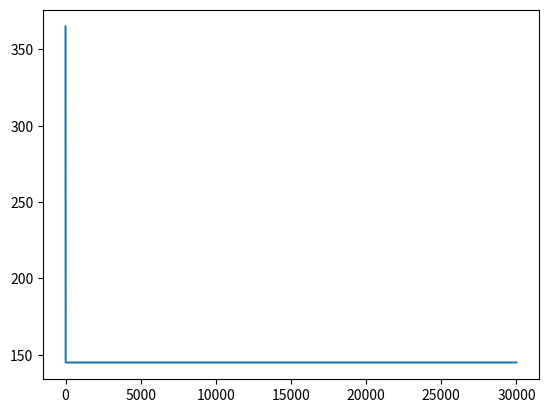

Reproduce this figure in Python.
import numpy as np
import matplotlib.pyplot as plt

class PSO(object):

    def __init__(self, population_size, max_steps, dim, learning_factor, x_bound, v_max):
        self.w = 0.9
        self.c1 = learning_factor[0]
        self.c2 = learning_factor[1]
        self.population_size = population_size  # 粒子群数量
        self.dim = dim  # 搜索空间的维度
        self.max_steps = max_steps  # 迭代次数
        self.x_bound = x_bound  # 解空间范围 例如[-10, 10]
        self.v_max = np.ones(shape=(self.population_size, self.dim)) * v_max # 最大速度
        
        self.x = np.random.uniform(low=self.x_bound[0], high=self.x_bound[1], size=(self.population_size, self.dim))  # 初始化粒子群位置
        self.v = np.random.rand(self.population_size, self.dim) # 初始化离子群速度
        fitness = self.calculate_fitness(self.x)
        self.p = self.x  # 个体最佳位置
        self.pg = self.x[np.argmin(fitness)]  # 全局最佳位置
        self.individual_best_fitness = fitness  # 个体的最优适应度
        self.global_best_fitness = np.min(fitness)  # 全局最佳适应度

    # 目标函数
    def calculate_fitness(self, x):
        arr = []
        for i in range(self.population_size):
            arr.append([20, 3])
        c = np.array(arr)
        t = x - c
        return np.sum(np.square(t), axis=1)

    def evolve(self):
        evolve_data = []
        for step in range(self.max_steps):
            r1 = np.random.rand(self.population_size, self.dim)
            r2 = np.random.rand(self.population_size, self.dim)

            # 更新速度和权重
            self.v = self.w * self.v + self.c1 * r1 * (self.p - self.x) + self.c2 * r2 * (self.pg - self.x)

            #对速度的限制
            if (self.v - self.v_max).any() > 0:
                self.v = self.v_max

            #更新位置
            self.x = self.v + self.x
            fitness = self.calculate_fitness(self.x)
            
            # 需要更新的个体
            update_id = np.greater(self.individual_best_fitness, fitness)
            self.p[update_id] = self.x[update_id]
            self.individual_best_fitness[update_id] = fitness[update_id]
            # 新一代出现了更小的fitness，所以更新全局最优fitness和位置
            if np.min(fitness) < self.global_best_fitness:
                self.pg = self.x[np.argmin(fitness)]
                self.global_best_fitness = np.min(fitness)
            #print('best fitness: %.5f, mean fitness: %.5f' % (self.global_best_fitness, np.mean(fitness)))

            # 封装数据
            d = dict()
            d['step'] = step
            d['global_best_fitness'] = self.global_best_fitness
            evolve_data.append(d)
        return evolve_data
 
pso = PSO(population_size=1000, max_steps=30000, dim=2, learning_factor=[5, 10], x_bound=[0, 0], v_max=1)
data = pso.evolve()
x = []
y = []
for t in data:
    x.append(t['step'])
    y.append(t['global_best_fitness'])
plt.plot(x, y)
plt.show()
